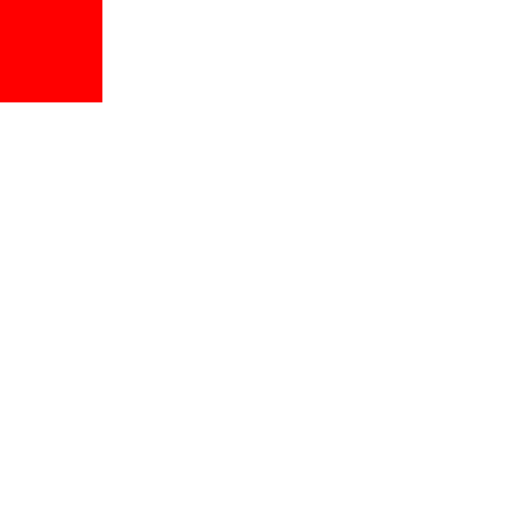
t = 0.00 s
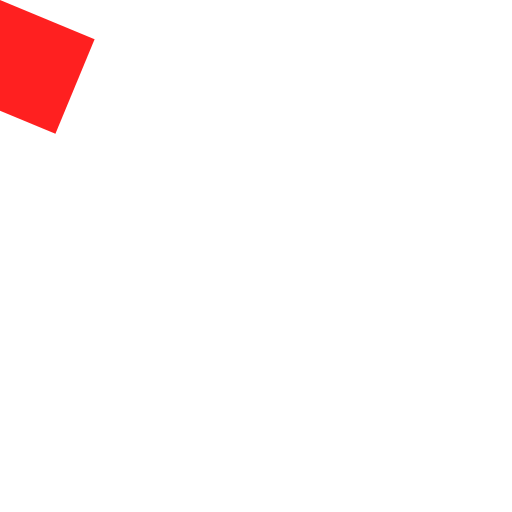
t = 0.25 s
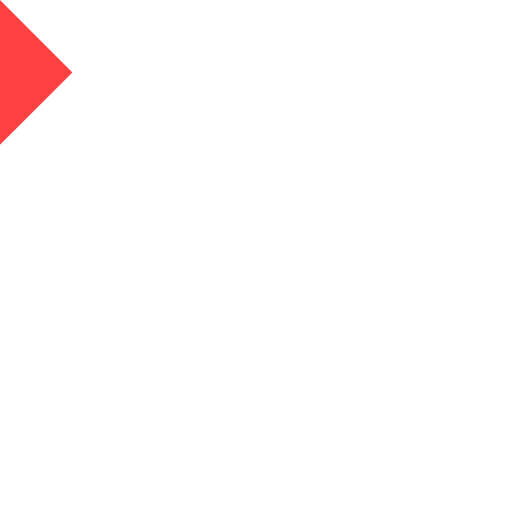
t = 0.50 s
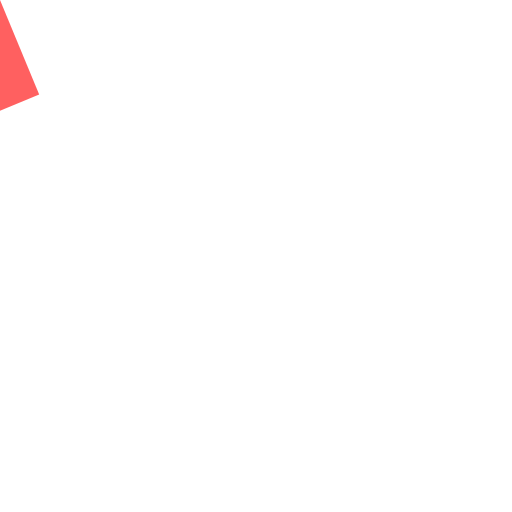
t = 0.75 s
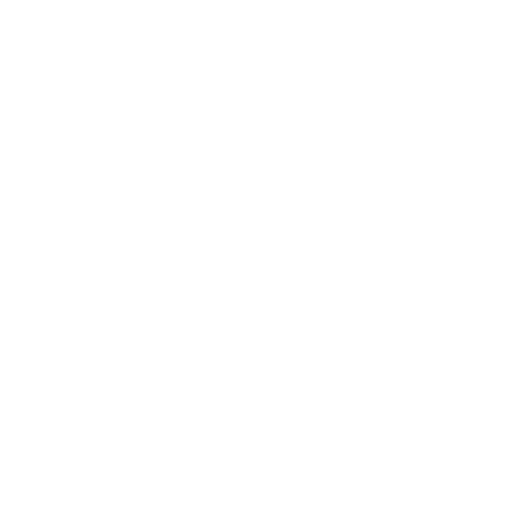
t = 1.00 s

The animated SVG that drew these frames (rendered in a browser with its animation timeline set to each time). Animation: 2 SMIL elements (animate=1,animateTransform=1); one cycle of 1.00 s.

<svg xmlns="http://www.w3.org/2000/svg" width="100" height="100" viewBox="0 0 100 100">
  <g id="grp">
    <rect width="20" height="20" fill="red"/>
    <animate attributeName="opacity" from="1" to="0.5" dur="1s" fill="freeze"/>
    <animateTransform attributeName="transform" type="rotate" from="0" to="90" dur="1s" fill="freeze"/>
  </g>
</svg>
